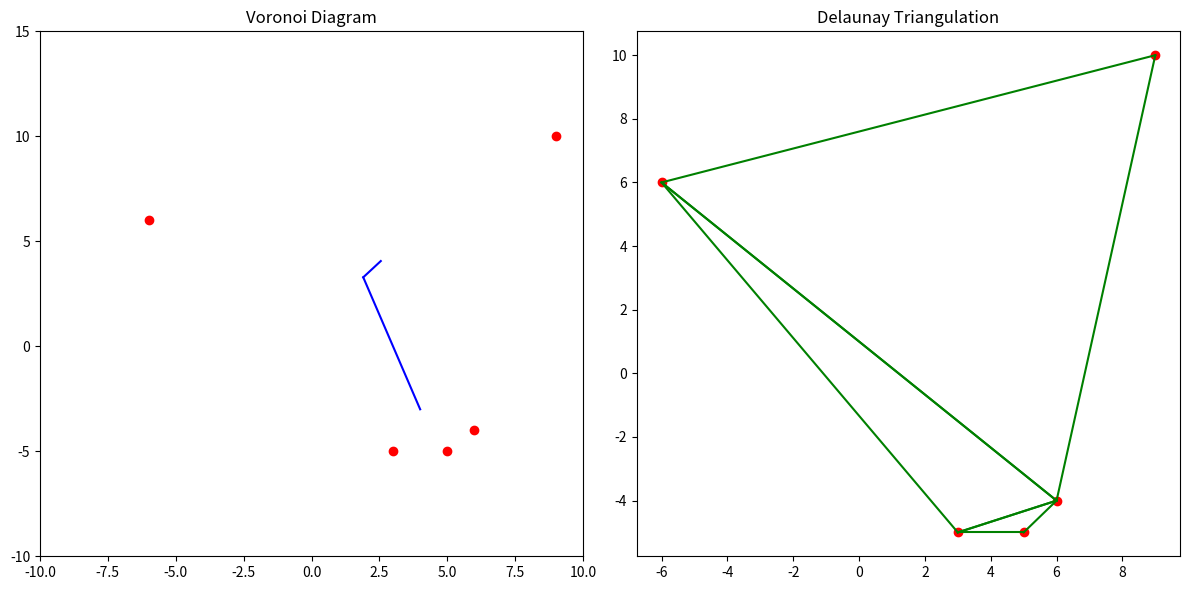

This chart was generated by the following Python code:
import numpy as np
import matplotlib.pyplot as plt
from scipy.spatial import Voronoi, Delaunay

points = np.array([[3, -5], [-6, 6], [6, -4], [5, -5], [9, 10]])

vor = Voronoi(points)

delaunay = Delaunay(points)

fig, ax = plt.subplots(1, 2, figsize=(12    , 6))

ax[0].set_title('Voronoi Diagram')
ax[0].plot(points[:, 0], points[:, 1], 'ro')
ax[0].set_xlim(-10, 10)
ax[0].set_ylim(-10, 15)


for ridge in vor.ridge_vertices:
    if -1 not in ridge:
        ax[0].plot([vor.vertices[ridge[0]][0], vor.vertices[ridge[1]][0]],
                   [vor.vertices[ridge[0]][1], vor.vertices[ridge[1]][1]], 'b-')

ax[1].set_title('Delaunay Triangulation')
ax[1].plot(points[:, 0], points[:, 1], 'ro')

for simplex in delaunay.simplices:
    ax[1].plot([points[simplex[0], 0], points[simplex[1], 0]],
               [points[simplex[0], 1], points[simplex[1], 1]], 'g-')
    ax[1].plot([points[simplex[1], 0], points[simplex[2], 0]],
               [points[simplex[1], 1], points[simplex[2], 1]], 'g-')
    ax[1].plot([points[simplex[2], 0], points[simplex[0], 0]],
               [points[simplex[2], 1], points[simplex[0], 1]], 'g-')

plt.tight_layout()
plt.show()
